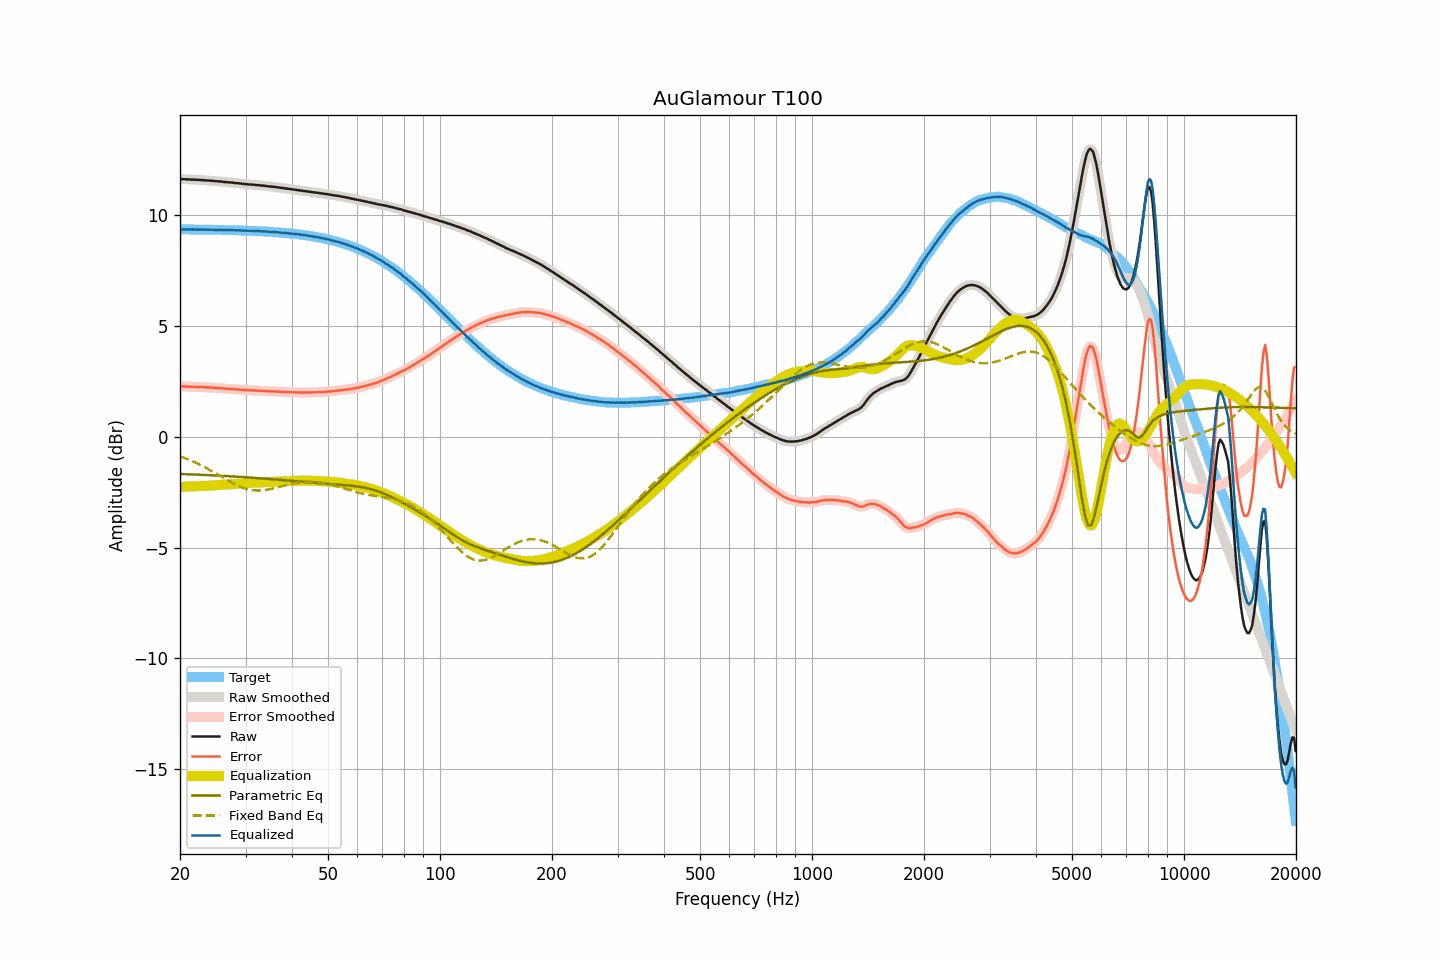

The file beside this chart, header and first rows:
frequency, raw, smoothed, error, error_smoothed, equalization, parametric_eq, fixed_band_eq, equalized_raw, equalized_smoothed, target
20.00, 11.61, 11.61, 2.27, 2.27, -2.27, -1.69, -0.89, 9.35, 9.34, 9.34
20.20, 11.60, 11.61, 2.26, 2.27, -2.27, -1.69, -0.92, 9.34, 9.34, 9.34
20.40, 11.60, 11.60, 2.26, 2.26, -2.26, -1.69, -0.94, 9.34, 9.34, 9.34
20.61, 11.60, 11.60, 2.26, 2.26, -2.26, -1.69, -0.97, 9.34, 9.34, 9.34
20.81, 11.59, 11.60, 2.25, 2.26, -2.26, -1.70, -1.00, 9.34, 9.34, 9.34
21.02, 11.59, 11.59, 2.25, 2.25, -2.26, -1.70, -1.03, 9.34, 9.34, 9.34
21.23, 11.59, 11.59, 2.26, 2.25, -2.25, -1.70, -1.06, 9.34, 9.34, 9.34
21.44, 11.58, 11.59, 2.25, 2.25, -2.25, -1.70, -1.09, 9.33, 9.34, 9.34
21.66, 11.58, 11.58, 2.25, 2.25, -2.25, -1.71, -1.12, 9.34, 9.34, 9.34
21.87, 11.58, 11.58, 2.25, 2.24, -2.25, -1.71, -1.15, 9.34, 9.33, 9.34
22.09, 11.57, 11.58, 2.24, 2.24, -2.24, -1.71, -1.18, 9.33, 9.34, 9.33
22.31, 11.57, 11.57, 2.24, 2.24, -2.24, -1.72, -1.22, 9.33, 9.33, 9.33
22.54, 11.57, 11.57, 2.24, 2.24, -2.24, -1.72, -1.25, 9.34, 9.33, 9.33
22.76, 11.56, 11.57, 2.23, 2.23, -2.23, -1.72, -1.29, 9.33, 9.33, 9.33
22.99, 11.56, 11.56, 2.23, 2.23, -2.23, -1.73, -1.33, 9.33, 9.33, 9.33
23.22, 11.55, 11.56, 2.22, 2.23, -2.23, -1.73, -1.36, 9.33, 9.33, 9.33
23.45, 11.55, 11.55, 2.22, 2.22, -2.22, -1.73, -1.40, 9.33, 9.33, 9.33
23.69, 11.54, 11.55, 2.22, 2.22, -2.22, -1.73, -1.44, 9.33, 9.33, 9.33
23.92, 11.54, 11.54, 2.22, 2.21, -2.21, -1.74, -1.48, 9.33, 9.33, 9.33
24.16, 11.53, 11.54, 2.21, 2.21, -2.21, -1.74, -1.52, 9.32, 9.33, 9.33
24.40, 11.53, 11.53, 2.21, 2.21, -2.21, -1.75, -1.56, 9.33, 9.33, 9.32
24.65, 11.52, 11.52, 2.20, 2.20, -2.20, -1.75, -1.60, 9.32, 9.32, 9.32
24.89, 11.51, 11.52, 2.19, 2.19, -2.20, -1.75, -1.65, 9.32, 9.32, 9.32
25.14, 11.51, 11.51, 2.19, 2.19, -2.19, -1.76, -1.69, 9.32, 9.32, 9.32
25.39, 11.50, 11.51, 2.18, 2.19, -2.19, -1.76, -1.73, 9.32, 9.32, 9.32
25.65, 11.50, 11.50, 2.19, 2.18, -2.18, -1.76, -1.78, 9.32, 9.32, 9.32
25.91, 11.49, 11.49, 2.18, 2.18, -2.18, -1.77, -1.82, 9.32, 9.32, 9.32
26.16, 11.48, 11.49, 2.17, 2.17, -2.17, -1.77, -1.86, 9.31, 9.31, 9.31
26.43, 11.47, 11.48, 2.16, 2.16, -2.17, -1.78, -1.90, 9.31, 9.31, 9.31
26.69, 11.47, 11.47, 2.16, 2.16, -2.16, -1.78, -1.95, 9.31, 9.31, 9.31
26.96, 11.46, 11.46, 2.15, 2.15, -2.15, -1.78, -1.99, 9.31, 9.31, 9.31
27.23, 11.45, 11.46, 2.15, 2.15, -2.15, -1.79, -2.03, 9.31, 9.31, 9.31
27.50, 11.45, 11.45, 2.15, 2.14, -2.14, -1.79, -2.07, 9.31, 9.31, 9.31
27.77, 11.44, 11.44, 2.14, 2.14, -2.14, -1.80, -2.11, 9.31, 9.30, 9.30
28.05, 11.43, 11.44, 2.13, 2.13, -2.13, -1.80, -2.14, 9.30, 9.30, 9.30
28.33, 11.42, 11.43, 2.12, 2.13, -2.13, -1.81, -2.18, 9.30, 9.30, 9.30
28.62, 11.42, 11.42, 2.13, 2.12, -2.12, -1.81, -2.21, 9.30, 9.30, 9.30
28.90, 11.41, 11.41, 2.12, 2.12, -2.12, -1.81, -2.25, 9.30, 9.30, 9.30
29.19, 11.40, 11.40, 2.11, 2.11, -2.11, -1.82, -2.28, 9.29, 9.29, 9.29
29.48, 11.39, 11.39, 2.10, 2.10, -2.10, -1.82, -2.30, 9.29, 9.29, 9.29
29.78, 11.38, 11.39, 2.10, 2.10, -2.10, -1.83, -2.33, 9.28, 9.29, 9.29
30.08, 11.38, 11.38, 2.10, 2.09, -2.10, -1.83, -2.35, 9.29, 9.28, 9.29
30.38, 11.37, 11.37, 2.09, 2.09, -2.09, -1.84, -2.37, 9.28, 9.28, 9.28
30.68, 11.36, 11.37, 2.08, 2.09, -2.09, -1.84, -2.39, 9.28, 9.28, 9.28
30.99, 11.36, 11.36, 2.09, 2.08, -2.08, -1.85, -2.40, 9.28, 9.28, 9.28
31.30, 11.35, 11.36, 2.08, 2.08, -2.08, -1.85, -2.41, 9.27, 9.28, 9.27
31.61, 11.35, 11.35, 2.08, 2.08, -2.08, -1.86, -2.42, 9.28, 9.27, 9.27
31.93, 11.34, 11.34, 2.08, 2.08, -2.08, -1.86, -2.43, 9.27, 9.27, 9.27
32.24, 11.33, 11.34, 2.07, 2.07, -2.07, -1.87, -2.43, 9.26, 9.26, 9.26
32.57, 11.33, 11.33, 2.07, 2.07, -2.07, -1.87, -2.43, 9.26, 9.26, 9.26
32.89, 11.32, 11.32, 2.07, 2.07, -2.07, -1.88, -2.43, 9.26, 9.26, 9.26
33.22, 11.31, 11.32, 2.06, 2.06, -2.06, -1.89, -2.42, 9.25, 9.25, 9.25
33.55, 11.31, 11.31, 2.06, 2.06, -2.06, -1.89, -2.42, 9.25, 9.25, 9.25
33.89, 11.30, 11.30, 2.06, 2.06, -2.06, -1.90, -2.41, 9.25, 9.25, 9.25
34.23, 11.29, 11.29, 2.05, 2.05, -2.05, -1.90, -2.40, 9.24, 9.24, 9.24
34.57, 11.28, 11.28, 2.05, 2.05, -2.05, -1.91, -2.38, 9.24, 9.23, 9.24
34.92, 11.27, 11.27, 2.04, 2.04, -2.05, -1.91, -2.37, 9.23, 9.23, 9.23
35.27, 11.26, 11.27, 2.04, 2.04, -2.04, -1.92, -2.35, 9.22, 9.23, 9.23
35.62, 11.26, 11.26, 2.04, 2.04, -2.04, -1.92, -2.33, 9.23, 9.22, 9.22
35.97, 11.25, 11.25, 2.04, 2.04, -2.03, -1.93, -2.32, 9.22, 9.22, 9.22
... 635 more rows
